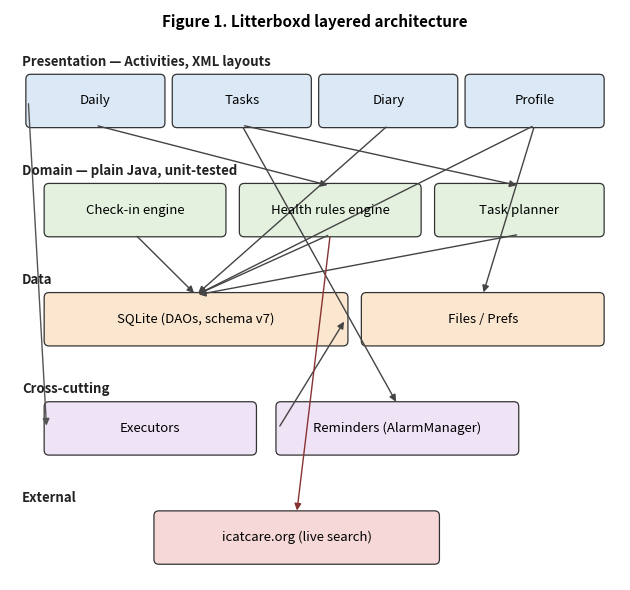

Reproduce this figure in Python.
import matplotlib
matplotlib.use("Agg")
import matplotlib.pyplot as plt
from matplotlib.patches import FancyBboxPatch, FancyArrowPatch

fig, ax = plt.subplots(figsize=(6.4, 6.0), dpi=220)
ax.set_xlim(0, 10)
ax.set_ylim(0, 9.4)
ax.axis("off")

LAYER_COLORS = {
    "presentation": "#dbe9f6",
    "domain": "#e4f1df",
    "data": "#fbe7cf",
    "cross": "#efe3f6",
    "external": "#f6d8d8",
}

def box(x, y, w, h, text, color, fontsize=9.5, weight="normal"):
    rect = FancyBboxPatch((x, y), w, h, boxstyle="round,pad=0.04,rounding_size=0.08",
                           linewidth=0.9, edgecolor="#333333", facecolor=color)
    ax.add_patch(rect)
    ax.text(x + w / 2, y + h / 2, text, ha="center", va="center", fontsize=fontsize,
             weight=weight, linespacing=1.25)
    return (x, y, w, h)

def layer_label(x, y, text):
    ax.text(x, y, text, ha="left", va="center", fontsize=9.5, weight="bold", color="#222222")

def arrow(b1, b2, side1="bottom", side2="top", color="#444444", style="-|>"):
    def pt(b, side):
        x, y, w, h = b
        if side == "bottom": return (x + w / 2, y)
        if side == "top": return (x + w / 2, y + h)
        if side == "left": return (x, y + h / 2)
        if side == "right": return (x + w, y + h / 2)
    p1, p2 = pt(b1, side1), pt(b2, side2)
    ax.add_patch(FancyArrowPatch(p1, p2, arrowstyle=style, mutation_scale=10,
                                  linewidth=1.0, color=color, shrinkA=2, shrinkB=2))

ax.text(5.0, 9.2, "Figure 1. Litterboxd layered architecture", ha="center", va="center",
        fontsize=11, weight="bold")

# --- Presentation layer ---
layer_label(0.2, 8.55, "Presentation — Activities, XML layouts")
p_daily = box(0.3, 7.5, 2.2, 0.8, "Daily", LAYER_COLORS["presentation"])
p_tasks = box(2.7, 7.5, 2.2, 0.8, "Tasks", LAYER_COLORS["presentation"])
p_diary = box(5.1, 7.5, 2.2, 0.8, "Diary", LAYER_COLORS["presentation"])
p_profile = box(7.5, 7.5, 2.2, 0.8, "Profile", LAYER_COLORS["presentation"])

# --- Domain layer ---
layer_label(0.2, 6.75, "Domain — plain Java, unit-tested")
d_checkin = box(0.6, 5.7, 2.9, 0.8, "Check-in engine", LAYER_COLORS["domain"])
d_health = box(3.8, 5.7, 2.9, 0.8, "Health rules engine", LAYER_COLORS["domain"])
d_tasks = box(7.0, 5.7, 2.7, 0.8, "Task planner", LAYER_COLORS["domain"])

# --- Data layer ---
layer_label(0.2, 4.95, "Data")
db_sqlite = box(0.6, 3.9, 4.9, 0.8, "SQLite (DAOs, schema v7)", LAYER_COLORS["data"])
db_files = box(5.8, 3.9, 3.9, 0.8, "Files / Prefs", LAYER_COLORS["data"])

# --- Cross-cutting ---
layer_label(0.2, 3.15, "Cross-cutting")
exec_box = box(0.6, 2.1, 3.4, 0.8, "Executors", LAYER_COLORS["cross"])
rem_box = box(4.4, 2.1, 3.9, 0.8, "Reminders (AlarmManager)", LAYER_COLORS["cross"])

# --- External ---
layer_label(0.2, 1.35, "External")
ext_box = box(2.4, 0.3, 4.6, 0.8, "icatcare.org (live search)", LAYER_COLORS["external"])

# Arrows
arrow(p_daily, d_health, "bottom", "top")
arrow(p_tasks, d_tasks, "bottom", "top")
arrow(p_diary, db_sqlite, "bottom", "top")
arrow(p_profile, db_sqlite, "bottom", "top")
arrow(p_daily, exec_box, "left", "left", color="#555555")
arrow(d_checkin, db_sqlite, "bottom", "top")
arrow(d_health, db_sqlite, "bottom", "top")
arrow(d_tasks, db_sqlite, "bottom", "top")
arrow(p_tasks, rem_box, "bottom", "top")
arrow(rem_box, db_sqlite, "left", "right")
arrow(p_profile, db_files, "bottom", "top")
arrow(d_health, ext_box, "bottom", "top", color="#883333")

plt.tight_layout()
plt.savefig("architecture_diagram.png", bbox_inches="tight", facecolor="white")
print("saved architecture_diagram.png")
